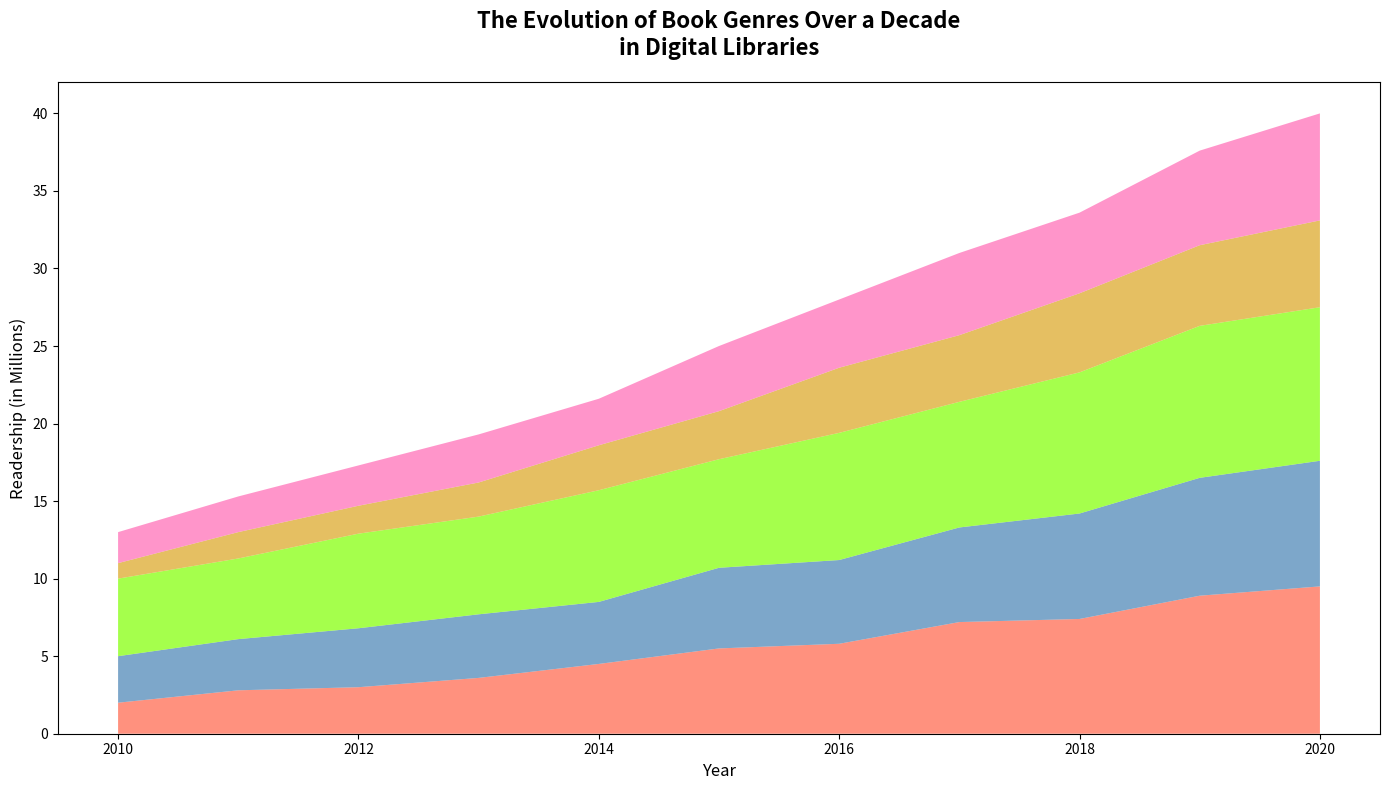

Recreate this plot in Python.
import matplotlib.pyplot as plt
import numpy as np

years = np.arange(2010, 2021)

fantasy_readership = [2, 2.8, 3, 3.6, 4.5, 5.5, 5.8, 7.2, 7.4, 8.9, 9.5]
mystery_readership = [3, 3.3, 3.8, 4.1, 4, 5.2, 5.4, 6.1, 6.8, 7.6, 8.1]
non_fiction_readership = [5, 5.2, 6.1, 6.3, 7.2, 7, 8.2, 8.1, 9.1, 9.8, 9.9]
romance_readership = [1, 1.7, 1.8, 2.2, 2.9, 3.1, 4.2, 4.3, 5.1, 5.2, 5.6]
sci_fi_readership = [2, 2.3, 2.6, 3.1, 3, 4.2, 4.4, 5.3, 5.2, 6.1, 6.9]

readership_data = np.vstack([fantasy_readership, mystery_readership, non_fiction_readership, romance_readership, sci_fi_readership])

fig, ax = plt.subplots(figsize=(14, 8))

ax.stackplot(years, readership_data, colors=['#ff6347', '#4682b4', '#7fff00', '#daa520', '#ff69b4'], alpha=0.7)

ax.set_title('The Evolution of Book Genres Over a Decade\nin Digital Libraries', fontsize=16, fontweight='bold', pad=20)
ax.set_xlabel('Year', fontsize=12)
ax.set_ylabel('Readership (in Millions)', fontsize=12)

plt.tight_layout()

plt.show()
